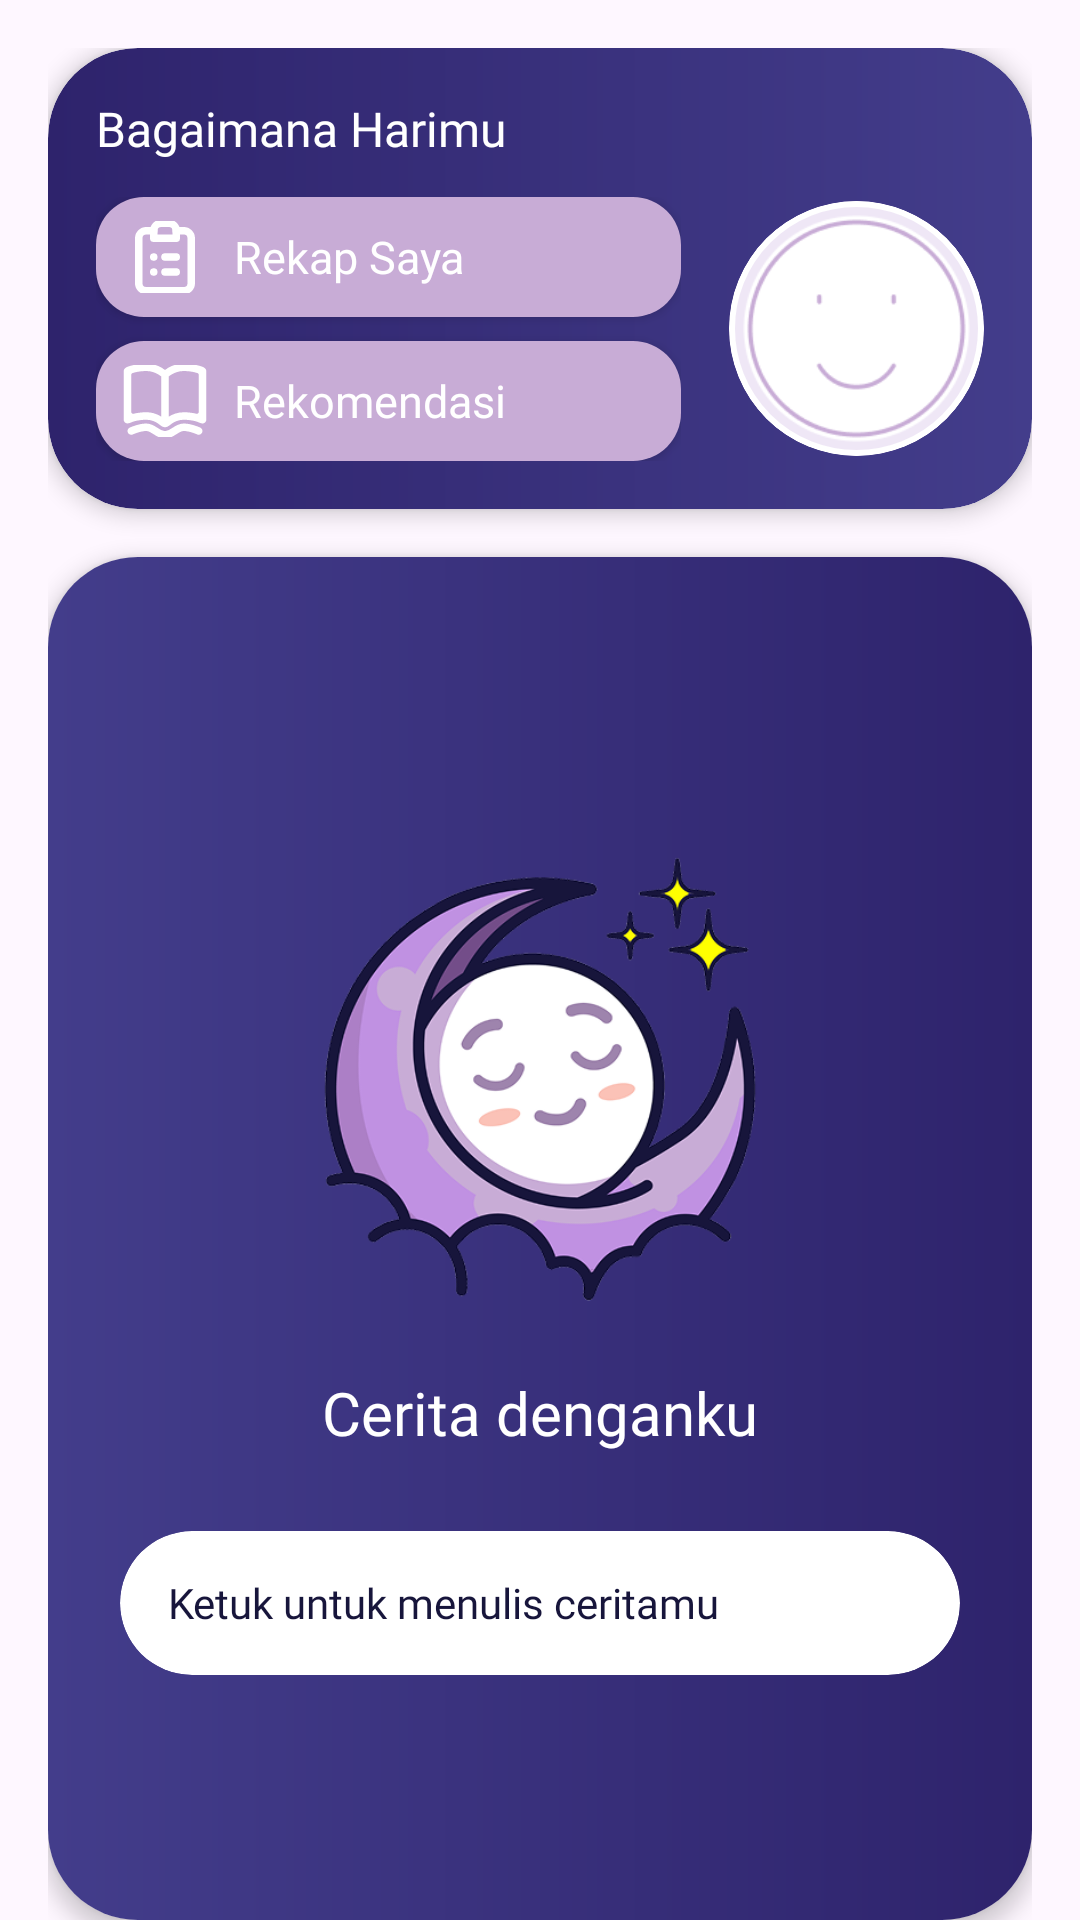

This screen was rendered from an Android layout file. Write that file and the resources it references.
<!-- AndroidManifest.xml: application theme Theme.TemanTidur -->
<!-- res/layout/fragment_home.xml -->
<?xml version="1.0" encoding="utf-8"?>
<LinearLayout xmlns:android="http://schemas.android.com/apk/res/android"
    xmlns:app="http://schemas.android.com/apk/res-auto"
    android:layout_width="match_parent"
    android:layout_height="match_parent"
    android:orientation="vertical"
    android:paddingHorizontal="16dp"
    android:paddingTop="16dp">

    <androidx.cardview.widget.CardView
        android:id="@+id/card_hows_your_day"
        android:layout_width="match_parent"
        android:layout_height="wrap_content"
        android:layout_marginBottom="16dp"
        android:background="@drawable/bg_card_2"
        app:cardCornerRadius="30dp"
        app:cardElevation="4dp">

        <LinearLayout
            android:layout_width="match_parent"
            android:layout_height="wrap_content"
            android:background="@drawable/bg_card_2"
            android:orientation="vertical"
            android:padding="16dp">

            <TextView
                android:id="@+id/hows_your_day_text"
                android:layout_width="wrap_content"
                android:layout_height="wrap_content"
                android:layout_marginBottom="12dp"
                android:fontFamily="@font/montserrat_semibold"
                android:text="@string/how_s_your_day"
                android:textColor="@color/white"
                android:textSize="16sp" />

            <LinearLayout
                android:layout_width="match_parent"
                android:layout_height="wrap_content"
                android:gravity="center_vertical"
                android:orientation="horizontal">

                <LinearLayout
                    android:layout_width="0dp"
                    android:layout_height="wrap_content"
                    android:layout_weight="1"
                    android:orientation="vertical">

                    <androidx.cardview.widget.CardView
                        android:layout_width="match_parent"
                        android:layout_height="wrap_content"
                        android:layout_marginBottom="8dp"
                        app:cardBackgroundColor="@android:color/transparent"
                        app:cardCornerRadius="16dp"
                        app:cardElevation="2dp">

                        <LinearLayout
                            android:id="@+id/btn_recap"
                            android:layout_width="match_parent"
                            android:layout_height="40dp"
                            android:background="@color/softmagenta"
                            android:clickable="true"
                            android:focusable="true"
                            android:gravity="center_vertical"
                            android:orientation="horizontal"
                            android:padding="8dp">

                            <ImageView
                                android:layout_width="30dp"
                                android:layout_height="30dp"
                                android:layout_marginEnd="8dp"
                                android:src="@drawable/ic_list_clipboard"
                                app:tint="@color/white" />

                            <TextView
                                android:layout_width="wrap_content"
                                android:layout_height="wrap_content"
                                android:fontFamily="@font/montserrat_semibold"
                                android:text="@string/recap_button"
                                android:textColor="@color/white"
                                android:textSize="15sp" />

                        </LinearLayout>

                    </androidx.cardview.widget.CardView>

                    <androidx.cardview.widget.CardView
                        android:layout_width="match_parent"
                        android:layout_height="wrap_content"
                        app:cardBackgroundColor="@android:color/transparent"
                        app:cardCornerRadius="16dp"
                        app:cardElevation="2dp">

                        <LinearLayout
                            android:id="@+id/btn_recommendation"
                            android:layout_width="match_parent"
                            android:layout_height="40dp"
                            android:background="@color/softmagenta"
                            android:clickable="true"
                            android:focusable="true"
                            android:gravity="center_vertical"
                            android:orientation="horizontal"
                            android:padding="8dp">

                            <ImageView
                                android:layout_width="30dp"
                                android:layout_height="30dp"
                                android:layout_marginEnd="8dp"
                                android:src="@drawable/ic_book_open"
                                app:tint="@color/white" />

                            <TextView
                                android:layout_width="wrap_content"
                                android:layout_height="wrap_content"
                                android:fontFamily="@font/montserrat_semibold"
                                android:text="@string/rekomendasi_button"
                                android:textColor="@color/white"
                                android:textSize="15sp" />

                        </LinearLayout>

                    </androidx.cardview.widget.CardView>

                </LinearLayout>

                
                <com.google.android.material.card.MaterialCardView
                    android:id="@+id/face_emoji_container"
                    android:layout_width="85dp"
                    android:layout_height="85dp"
                    android:layout_marginStart="16dp"
                    app:cardCornerRadius="42.5dp"
                    app:strokeWidth="2dp"
                    app:strokeColor="@color/white">

                    <ImageView
                        android:id="@+id/face_emoji"
                        android:layout_width="match_parent"
                        android:layout_height="match_parent"
                        android:scaleType="centerCrop"
                        android:src="@drawable/ic_face_home" />

                </com.google.android.material.card.MaterialCardView>

            </LinearLayout>

        </LinearLayout>

    </androidx.cardview.widget.CardView>

    <androidx.cardview.widget.CardView
        android:id="@+id/card_chat_story"
        android:layout_width="match_parent"
        android:layout_height="0dp"
        android:layout_weight="1"
        android:background="@drawable/bg_card_3"
        app:cardCornerRadius="30dp"
        app:cardElevation="4dp">

        <LinearLayout
            android:layout_width="match_parent"
            android:layout_height="match_parent"
            android:background="@drawable/bg_card_3"
            android:gravity="center"
            android:orientation="vertical"
            android:padding="24dp">

            <ImageView
                android:id="@+id/app_icon"
                android:layout_width="180dp"
                android:layout_height="180dp"
                android:layout_marginBottom="10dp"
                android:src="@drawable/icon_app" />

            <TextView
                android:layout_width="wrap_content"
                android:layout_height="wrap_content"
                android:layout_marginBottom="10dp"
                android:fontFamily="@font/montserrat_bold"
                android:text="@string/cerita_denganku"
                android:textColor="@color/white"
                android:textSize="20sp" />

            <LinearLayout
                android:layout_width="match_parent"
                android:layout_height="48dp"
                android:layout_marginTop="16dp"
                android:gravity="center_vertical"
                android:orientation="horizontal">

                <androidx.cardview.widget.CardView
                    android:layout_width="match_parent"
                    android:layout_height="match_parent"
                    app:cardBackgroundColor="@color/white"
                    app:cardCornerRadius="24dp"
                    app:cardElevation="0dp">

                    <EditText
                        android:id="@+id/et_story"
                        android:layout_width="match_parent"
                        android:layout_height="match_parent"
                        android:background="@android:color/transparent"
                        android:fontFamily="@font/montserrat_regular"
                        android:gravity="center_vertical"
                        android:hint="@string/cerita_denganku_hint"
                        android:paddingStart="16dp"
                        android:paddingEnd="16dp"
                        android:textColor="@color/darkblue"
                        android:textColorHint="@color/darkblue"
                        android:textSize="14sp" />
                </androidx.cardview.widget.CardView>

            </LinearLayout>

        </LinearLayout>

    </androidx.cardview.widget.CardView>

</LinearLayout>
<!-- resources referenced by this layout -->
<resources>
  <color name="darkblue">#17153b</color>
  <color name="softmagenta">#c8acd6</color>
  <color name="white">#FFFFFFFF</color>
  <!-- drawable bg_card_2 (drawable) -->
  <shape xmlns:android="http://schemas.android.com/apk/res/android" android:shape="rectangle">
      <gradient
          android:startColor="@color/blue"
          android:endColor="@color/softblue"
          android:angle="0"/>
      <corners android:radius="30dp" />
  </shape>
  <!-- drawable bg_card_3 (drawable) -->
  <shape xmlns:android="http://schemas.android.com/apk/res/android"
      android:shape="rectangle">
      <gradient
          android:angle="180"
          android:endColor="@color/softblue"
          android:startColor="@color/blue" />
  </shape>
  <!-- drawable ic_book_open: vector/xml drawable (drawable, 2540 chars, omitted) -->
  <!-- drawable ic_face_home: png bitmap (drawable, 5718 bytes) -->
  <!-- drawable ic_list_clipboard (drawable) -->
  <vector xmlns:android="http://schemas.android.com/apk/res/android" android:height="24dp" android:viewportHeight="24" android:viewportWidth="24" android:width="24dp">
        
      <path android:fillColor="#00000000" android:pathData="M9,5H7C5.895,5 5,5.895 5,7V19C5,20.105 5.895,21 7,21H17C18.105,21 19,20.105 19,19V7C19,5.895 18.105,5 17,5H15" android:strokeColor="#000000" android:strokeLineCap="round" android:strokeLineJoin="round" android:strokeWidth="2"/>
        
      <path android:fillColor="#00000000" android:pathData="M12,12H15" android:strokeColor="#000000" android:strokeLineCap="round" android:strokeLineJoin="round" android:strokeWidth="2"/>
        
      <path android:fillColor="#00000000" android:pathData="M12,16H15" android:strokeColor="#000000" android:strokeLineCap="round" android:strokeLineJoin="round" android:strokeWidth="2"/>
        
      <path android:fillColor="#00000000" android:pathData="M9,5C9,3.895 9.895,3 11,3H13C14.105,3 15,3.895 15,5V7H9V5Z" android:strokeColor="#000000" android:strokeLineCap="round" android:strokeLineJoin="round" android:strokeWidth="2"/>
        
      <path android:fillColor="#000000" android:pathData="M9,12m-1,0a1,1 0,1 1,2 0a1,1 0,1 1,-2 0"/>
        
      <path android:fillColor="#000000" android:pathData="M9,16m-1,0a1,1 0,1 1,2 0a1,1 0,1 1,-2 0"/>
      
  </vector>
  <!-- drawable icon_app: png bitmap (drawable, 84608 bytes) -->
  <string name="cerita_denganku">Cerita denganku</string>
  <string name="cerita_denganku_hint">Ketuk untuk menulis ceritamu</string>
  <string name="how_s_your_day">Bagaimana Harimu</string>
  <string name="recap_button">Rekap Saya</string>
  <string name="rekomendasi_button">Rekomendasi</string>
  <style name="Theme.TemanTidur" parent="Base.Theme.TemanTidur" />
  <color name="blue">#2e236c</color>
  <color name="softblue">#433d8b</color>
  <style name="Base.Theme.TemanTidur" parent="Theme.Material3.DayNight.NoActionBar">
      </style>
</resources>
